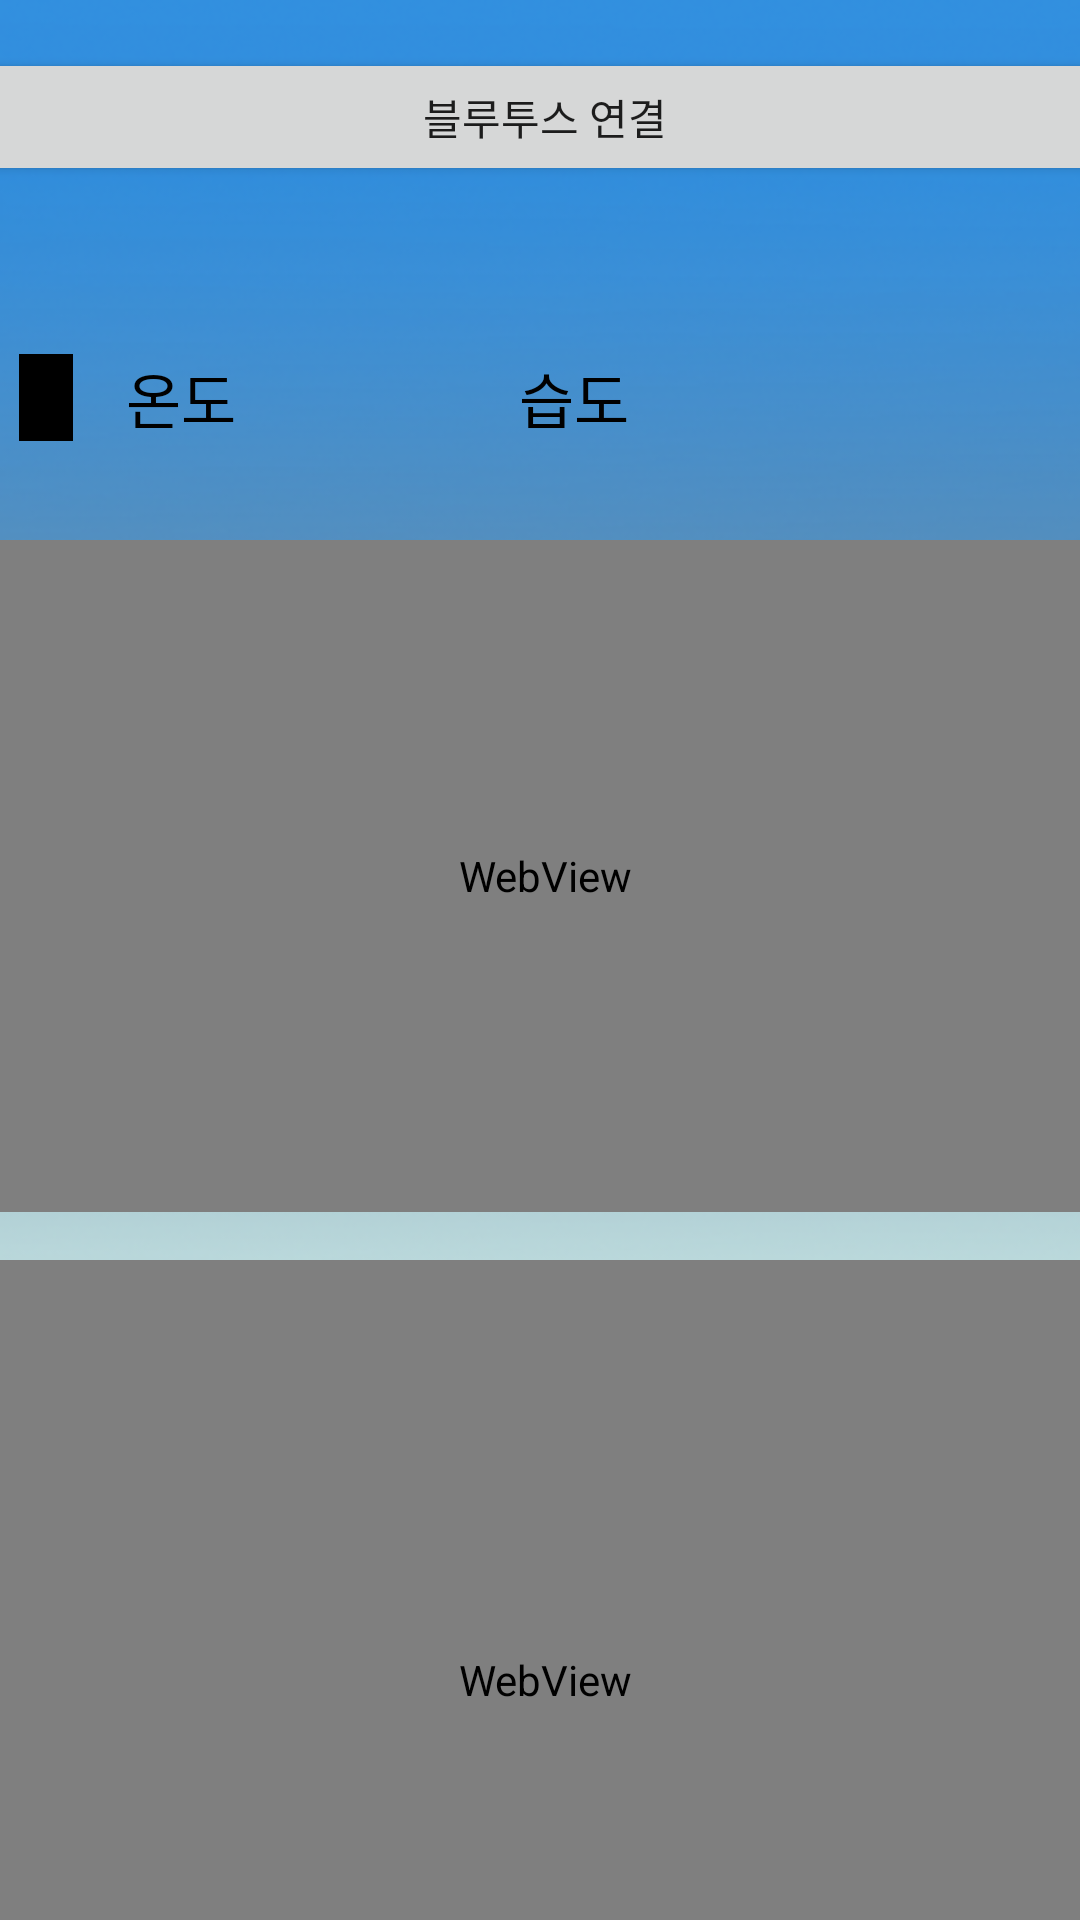

This screen was rendered from an Android layout file. Write that file and the resources it references.
<!-- AndroidManifest.xml: application theme Theme.Summer_iot -->
<!-- res/layout/activity_main.xml -->
<?xml version="1.0" encoding="utf-8"?>
<androidx.constraintlayout.widget.ConstraintLayout xmlns:android="http://schemas.android.com/apk/res/android"
    xmlns:app="http://schemas.android.com/apk/res-auto"
    xmlns:tools="http://schemas.android.com/tools"
    android:layout_width="match_parent"
    android:layout_height="match_parent"
    android:background="@drawable/background"
    tools:context=".MainActivity">


    <TableLayout
        android:layout_width="0dp"
        android:layout_height="67dp"
        android:layout_gravity="center"
        android:layout_marginTop="104dp"
        android:padding="14dp"
        android:stretchColumns="5"
        app:layout_constraintEnd_toEndOf="@+id/connection_status_textview"
        app:layout_constraintHorizontal_bias="0.0"
        app:layout_constraintStart_toStartOf="@+id/connection_status_textview"
        app:layout_constraintTop_toTopOf="parent"
        tools:ignore="MissingConstraints">

        <TableRow
            android:layout_width="306dp"
            android:layout_height="match_parent"
            android:layout_gravity="center"
            android:layout_marginBottom="10dp">

            <TextView
                android:layout_width="18dp"
                android:layout_height="match_parent"
                android:background="#000000"
                android:gravity="center"
                android:textSize="20sp" />


            <TextView
                android:layout_width="72dp"
                android:layout_height="match_parent"
                android:gravity="center"
                android:text="온도"
                android:textColor="@color/black"
                android:textSize="20sp" />

            <TextView
                android:id="@+id/temp"
                android:layout_width="59dp"
                android:layout_height="match_parent"
                android:background="#00000000"
                android:gravity="center"
                android:textColor="@color/black"
                android:textSize="20sp" />

            <TextView
                android:layout_width="72dp"
                android:layout_height="wrap_content"
                android:gravity="center"
                android:text="습도"
                android:textColor="@color/black"
                android:textSize="20dp" />

            <TextView
                android:id="@+id/humi"
                android:layout_width="64dp"
                android:layout_height="match_parent"
                android:background="#00000000"
                android:gravity="center"
                android:textColor="@color/black"
                android:textSize="20dp" />


        </TableRow>

    </TableLayout>

    <WebView
        android:id="@+id/imagecctv"
        android:layout_width="0dp"
        android:layout_height="280dp"
        android:layout_marginTop="420dp"
        app:layout_constraintEnd_toEndOf="@+id/blueon"
        app:layout_constraintHorizontal_bias="0.0"
        app:layout_constraintStart_toStartOf="@+id/blueon"
        app:layout_constraintTop_toTopOf="parent" />

    <WebView
        android:id="@+id/webcctv"
        android:layout_width="0dp"
        android:layout_height="224dp"
        android:layout_marginTop="180dp"
        app:layout_constraintEnd_toEndOf="@+id/blueon"
        app:layout_constraintHorizontal_bias="1.0"
        app:layout_constraintStart_toStartOf="@+id/blueon"
        app:layout_constraintTop_toTopOf="parent" />

    <TextView
        android:id="@+id/connection_status_textview"
        android:layout_width="0dp"
        android:layout_height="17dp"
        android:layout_marginTop="80dp"
        app:layout_constraintEnd_toEndOf="@+id/blueon"
        app:layout_constraintStart_toStartOf="@+id/blueon"
        app:layout_constraintTop_toTopOf="parent" />

    <Button
        android:id="@+id/blueon"
        android:layout_width="379dp"
        android:layout_height="46dp"
        android:layout_marginTop="16dp"
        android:text="블루투스 연결"
        app:layout_constraintEnd_toEndOf="parent"
        app:layout_constraintHorizontal_bias="0.437"
        app:layout_constraintStart_toStartOf="parent"
        app:layout_constraintTop_toTopOf="parent" />

</androidx.constraintlayout.widget.ConstraintLayout>
<!-- resources referenced by this layout -->
<resources>
  <!-- drawable background: png bitmap (drawable-v24, 119847 bytes) -->
  <style name="Theme.Summer_iot" parent="Theme.MaterialComponents.DayNight.DarkActionBar">
          
          <item name="colorPrimary">@color/purple_500</item>
          <item name="colorPrimaryVariant">@color/purple_700</item>
          <item name="colorOnPrimary">@color/white</item>
          
          <item name="colorSecondary">@color/teal_200</item>
          <item name="colorSecondaryVariant">@color/teal_700</item>
          <item name="colorOnSecondary">@color/black</item>
          
          <item name="android:statusBarColor" tools:targetApi="l">?attr/colorPrimaryVariant</item>
          
      </style>
  <!-- not gathered from this repository: default colours our renderer supplied (Android Studio template values) -->
  <color name="purple_500">#FF6200EE</color>
  <color name="purple_700">#FF3700B3</color>
  <color name="teal_200">#FF03DAC5</color>
  <color name="teal_700">#FF018786</color>
  <color name="black">#FF000000</color>
  <color name="white">#FFFFFFFF</color>
</resources>
